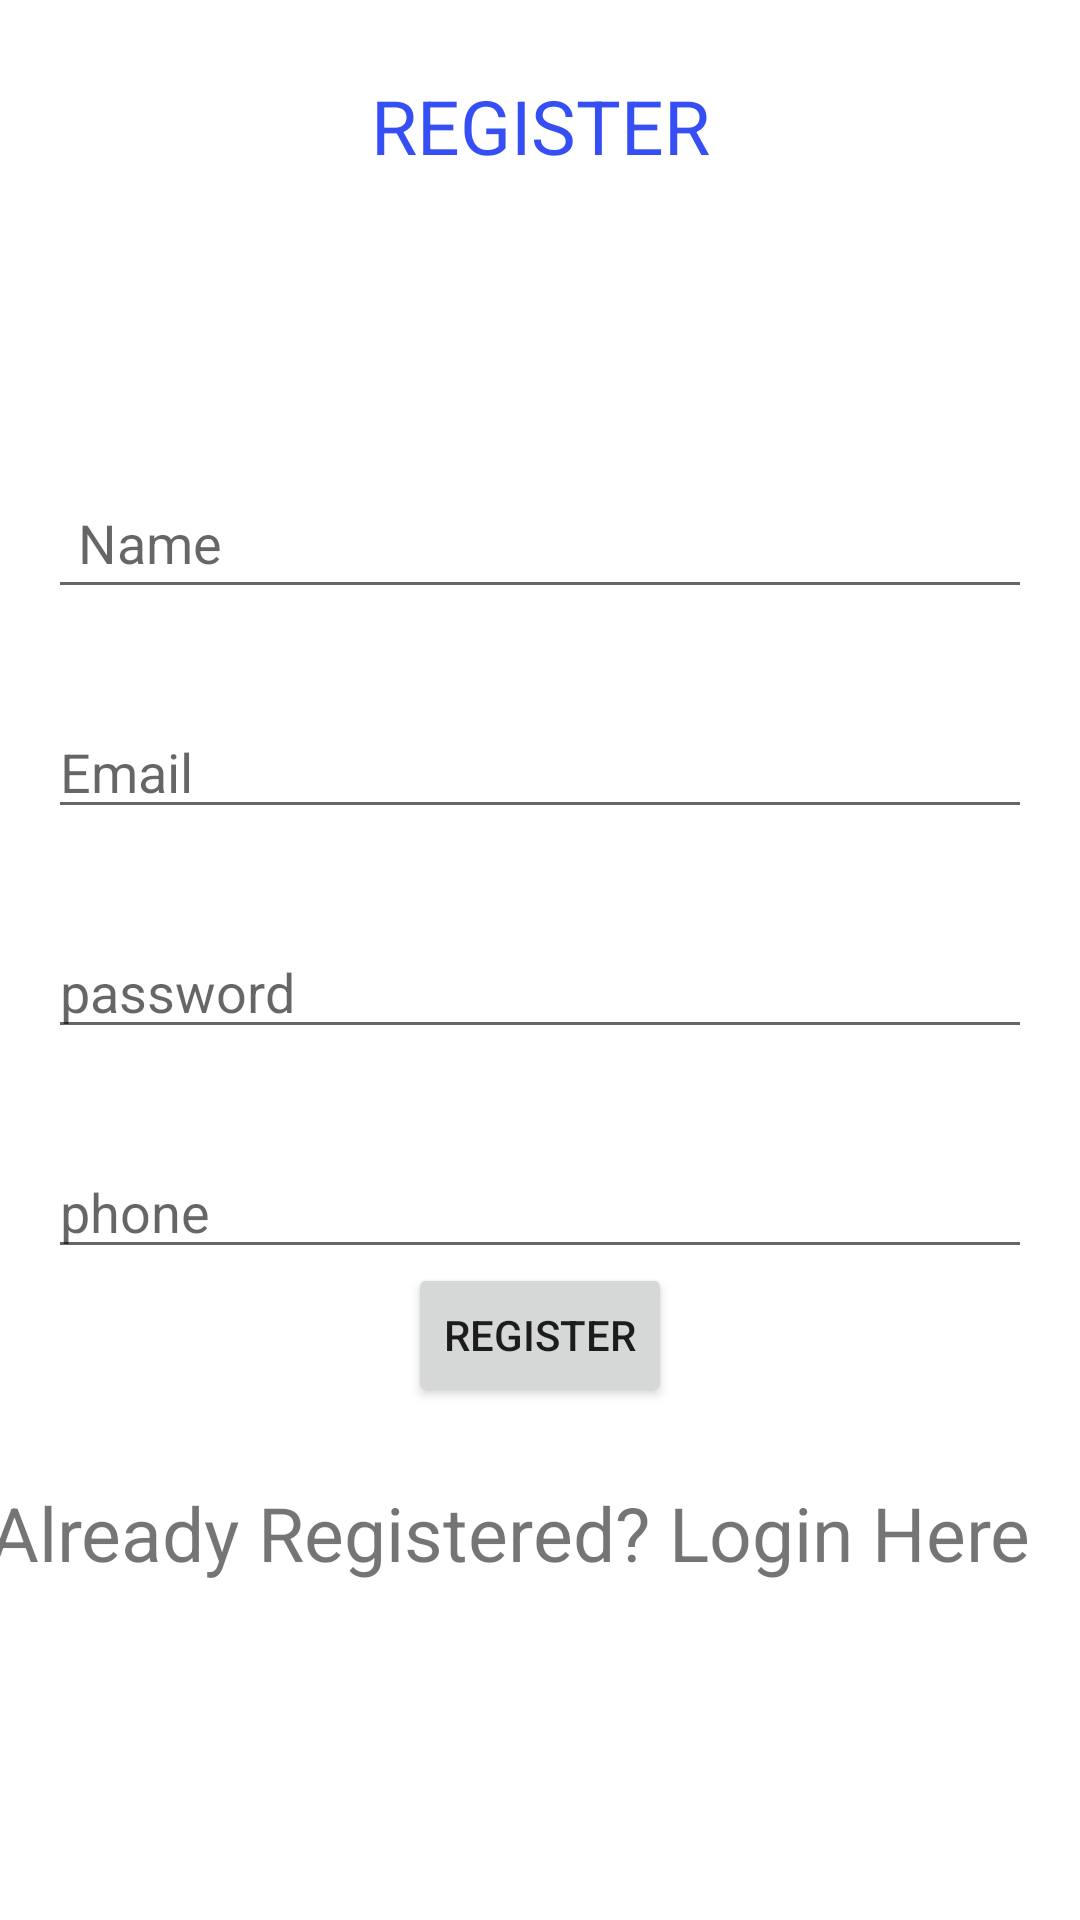

Android layout source for this screen:
<!-- AndroidManifest.xml: application theme Theme.ProjApp -->
<!-- res/layout/activity_register.xml -->
<?xml version="1.0" encoding="utf-8"?>
<androidx.constraintlayout.widget.ConstraintLayout xmlns:android="http://schemas.android.com/apk/res/android"
    xmlns:app="http://schemas.android.com/apk/res-auto"
    xmlns:tools="http://schemas.android.com/tools"
    android:layout_width="match_parent"
    android:layout_height="match_parent"
    tools:context=".RegisterActivity">

    <TextView
        android:id="@+id/textView"
        android:layout_width="wrap_content"
        android:layout_height="wrap_content"
        android:layout_marginStart="80dp"
        android:layout_marginTop="119dp"
        android:layout_marginEnd="80dp"
        android:layout_marginBottom="50dp"
        android:text="REGISTER"
        android:textColor="#364FF4"
        android:textSize="25sp"
        app:layout_constraintBottom_toTopOf="@+id/fullName"
        app:layout_constraintEnd_toEndOf="parent"
        app:layout_constraintStart_toStartOf="parent"
        app:layout_constraintTop_toTopOf="parent" />

    <EditText
        android:id="@+id/fullName"
        android:layout_width="0dp"
        android:layout_height="wrap_content"
        android:layout_marginBottom="16dp"
        android:layout_marginEnd="16dp"
        android:layout_marginLeft="16dp"
        android:layout_marginRight="16dp"
        android:layout_marginStart="16dp"
        android:layout_marginTop="50dp"
        android:ems="10"
        android:hint="Name"
        android:inputType="textPersonName"
        android:padding="10dp"
        app:layout_constraintBottom_toTopOf="@+id/Email"
        app:layout_constraintEnd_toEndOf="parent"
        app:layout_constraintHorizontal_bias="0.0"
        app:layout_constraintStart_toStartOf="parent"
        app:layout_constraintTop_toBottomOf="@+id/textView" />

    <EditText
        android:id="@+id/Email"
        android:layout_width="0dp"
        android:layout_height="wrap_content"
        android:layout_marginBottom="16dp"
        android:layout_marginEnd="16dp"
        android:layout_marginLeft="16dp"
        android:layout_marginRight="16dp"
        android:layout_marginStart="16dp"
        android:layout_marginTop="16dp"
        android:ems="10"
        android:hint="Email"
        android:inputType="textEmailAddress"
        app:layout_constraintBottom_toTopOf="@+id/password"
        app:layout_constraintEnd_toEndOf="parent"
        app:layout_constraintHorizontal_bias="0.0"
        app:layout_constraintStart_toStartOf="parent"
        app:layout_constraintTop_toBottomOf="@+id/fullName" />

    <EditText
        android:id="@+id/password"
        android:layout_width="0dp"
        android:layout_height="wrap_content"
        android:layout_marginBottom="16dp"
        android:layout_marginEnd="16dp"
        android:layout_marginLeft="16dp"
        android:layout_marginRight="16dp"
        android:layout_marginStart="16dp"
        android:layout_marginTop="16dp"
        android:ems="10"
        android:hint="password"
        android:inputType="textPassword"
        app:layout_constraintBottom_toTopOf="@+id/phone"
        app:layout_constraintEnd_toEndOf="parent"
        app:layout_constraintStart_toStartOf="parent"
        app:layout_constraintTop_toBottomOf="@+id/Email" />

    <EditText
        android:id="@+id/phone"
        android:layout_width="0dp"
        android:layout_height="wrap_content"
        android:layout_marginBottom="311dp"
        android:layout_marginEnd="16dp"
        android:layout_marginLeft="16dp"
        android:layout_marginRight="16dp"
        android:layout_marginStart="16dp"
        android:layout_marginTop="16dp"
        android:ems="10"
        android:hint="phone"
        android:inputType="phone"
        app:layout_constraintBottom_toBottomOf="parent"
        app:layout_constraintEnd_toEndOf="parent"
        app:layout_constraintHorizontal_bias="0.0"
        app:layout_constraintStart_toStartOf="parent"
        app:layout_constraintTop_toBottomOf="@+id/password" />

    <Button
        android:id="@+id/mloginBtn"
        android:layout_width="wrap_content"
        android:layout_height="wrap_content"
        android:layout_marginStart="130dp"
        android:layout_marginTop="73dp"
        android:layout_marginEnd="130dp"
        android:layout_marginBottom="171dp"
        android:text="register"
        app:layout_constraintBottom_toBottomOf="parent"
        app:layout_constraintEnd_toEndOf="parent"
        app:layout_constraintStart_toStartOf="parent"
        app:layout_constraintTop_toBottomOf="@+id/phone"
        app:layout_constraintVertical_bias="1.0" />

    <TextView
        android:id="@+id/registerBtn"
        android:layout_width="wrap_content"
        android:layout_height="wrap_content"
        android:layout_marginStart="166dp"
        android:layout_marginTop="25dp"
        android:layout_marginEnd="187dp"
        android:layout_marginBottom="32dp"
        android:text="Already Registered? Login Here"
        android:textSize="25sp"
        app:layout_constraintBottom_toBottomOf="parent"
        app:layout_constraintEnd_toEndOf="parent"
        app:layout_constraintStart_toStartOf="parent"
        app:layout_constraintTop_toBottomOf="@+id/mloginBtn"
        app:layout_constraintVertical_bias="0.0" />

</androidx.constraintlayout.widget.ConstraintLayout>
<!-- resources referenced by this layout -->
<resources>
  <style name="Theme.ProjApp" parent="Theme.MaterialComponents.DayNight.DarkActionBar">
          
          <item name="colorPrimary">@color/purple_500</item>
          <item name="colorPrimaryVariant">@color/purple_700</item>
          <item name="colorOnPrimary">@color/white</item>
          
          <item name="colorSecondary">@color/teal_200</item>
          <item name="colorSecondaryVariant">@color/teal_700</item>
          <item name="colorOnSecondary">@color/black</item>
          
          <item name="android:statusBarColor" tools:targetApi="l">?attr/colorPrimaryVariant</item>
          
      </style>
  <!-- not gathered from this repository: default colours our renderer supplied (Android Studio template values) -->
  <color name="purple_500">#FF6200EE</color>
  <color name="purple_700">#FF3700B3</color>
  <color name="teal_200">#FF03DAC5</color>
  <color name="teal_700">#FF018786</color>
  <color name="black">#FF000000</color>
  <color name="white">#FFFFFFFF</color>
</resources>
